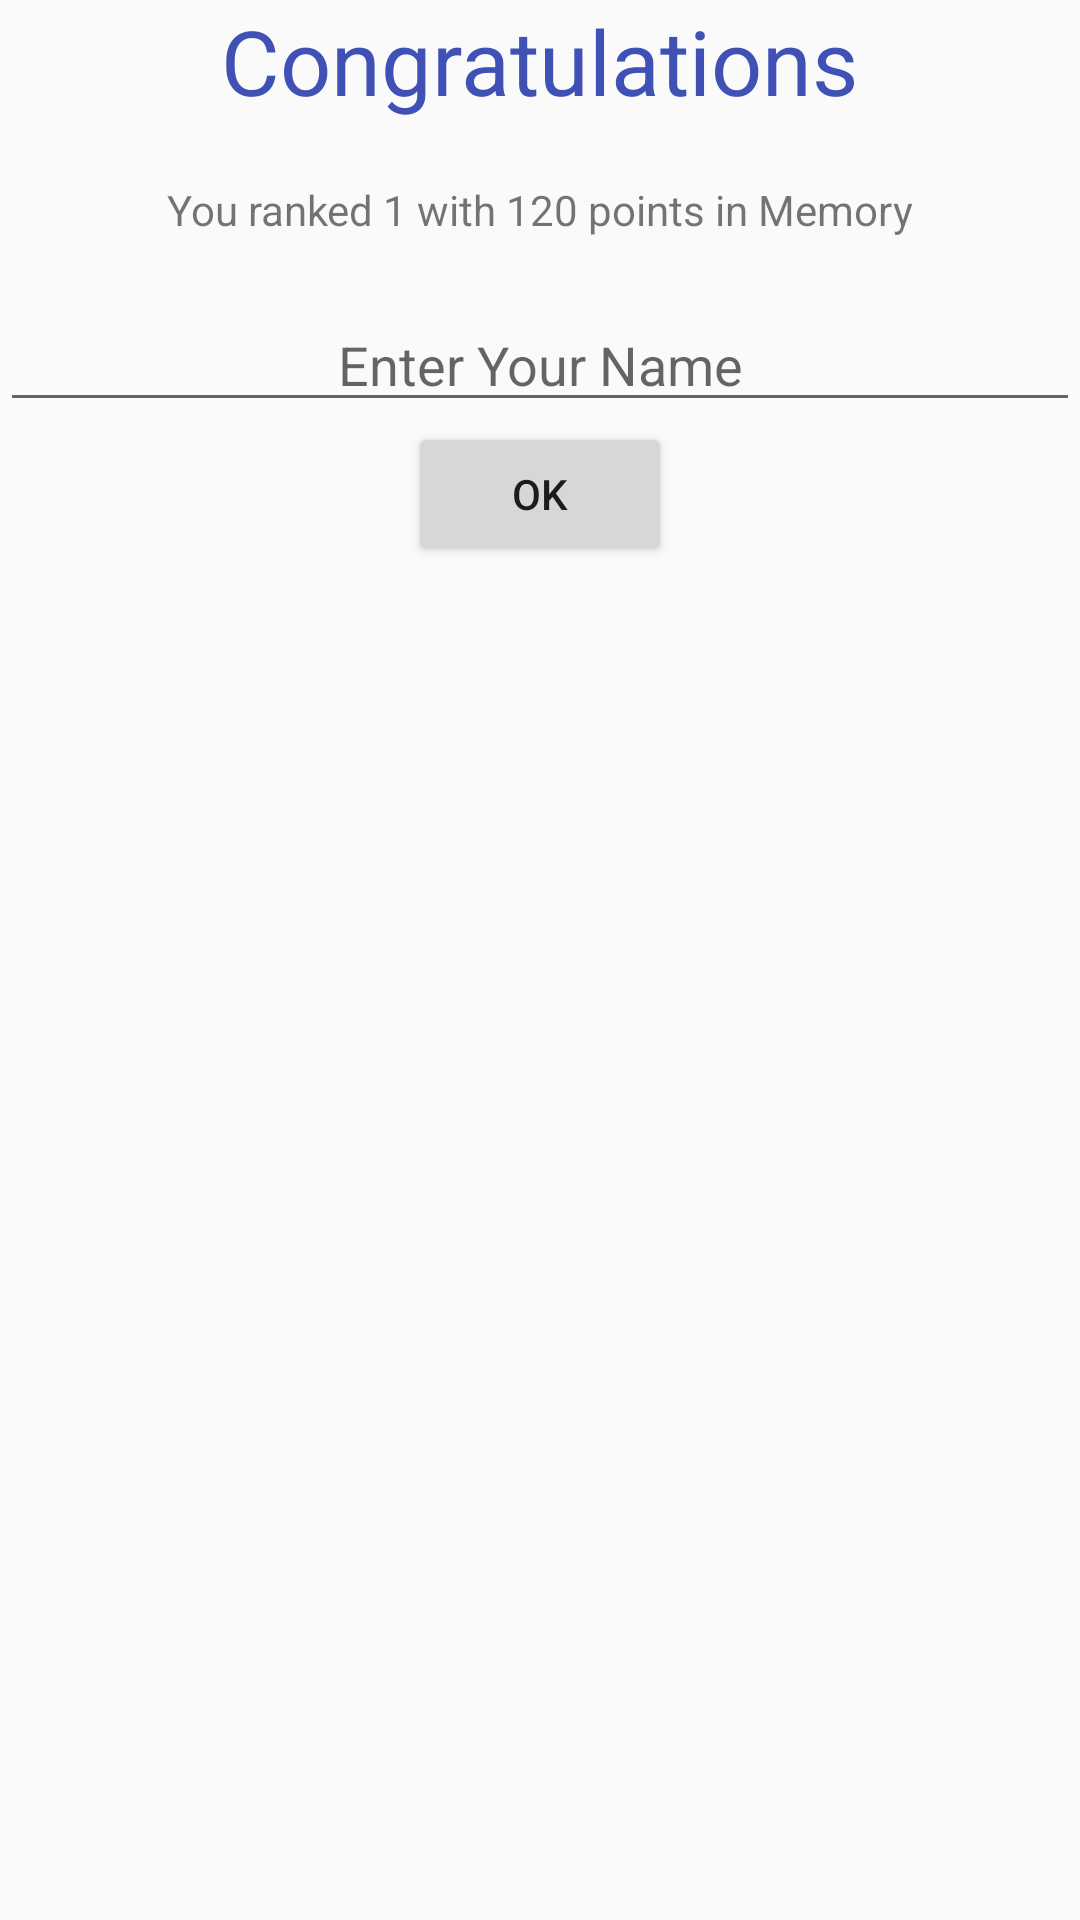

Write the Android layout XML for this screen, with the resource values it uses.
<!-- AndroidManifest.xml: application theme AppTheme -->
<!-- res/layout/activity_alert.xml -->
<?xml version="1.0" encoding="utf-8"?>
<LinearLayout xmlns:android="http://schemas.android.com/apk/res/android"
    android:orientation="vertical"
    android:layout_width="300dp"
    android:layout_height="wrap_content">

    <TextView
        android:layout_width="wrap_content"
        android:layout_height="wrap_content"
        android:layout_gravity="center"
        android:textSize="30dp"
        android:textColor="@color/colorPrimary"
        android:layout_marginBottom="20dp"
        android:text="Congratulations"/>
    <TextView
        android:id="@+id/hsTxt"
        android:layout_width="wrap_content"
        android:layout_height="wrap_content"
        android:layout_gravity="center"
        android:layout_marginBottom="20dp"
        android:text="You ranked 1 with 120 points in Memory"/>
    <EditText
        android:id="@+id/hsEdt"
        android:layout_gravity="center"
        android:textAlignment="center"
        android:hint="Enter Your Name"
        android:layout_width="match_parent"
        android:layout_height="wrap_content" />
    <Button
        android:id="@+id/hsBtn"
        android:text="OK"
        android:layout_gravity="center"
        android:layout_width="wrap_content"
        android:layout_height="wrap_content" />




</LinearLayout>
<!-- resources referenced by this layout -->
<resources>
  <color name="colorPrimary">#3F51B5</color>
  <style name="AppTheme" parent="Theme.AppCompat.Light.NoActionBar">
          
          <item name="colorPrimary">@color/colorEIEI</item>
          <item name="colorPrimaryDark">@color/colorPrimaryDark</item>
          <item name="colorAccent">@color/colorAccent</item>
      </style>
  <color name="colorEIEI">#ff0000</color>
  <color name="colorPrimaryDark">#303F9F</color>
  <color name="colorAccent">#FF4081</color>
</resources>
